The GitHub repository minhnguyen061200/COMP_SCI_7318_Assignments contains a labelled image folder "Assignment_2" with 9 categories: altar, apse, bell tower, dome interior, dome exterior, flying buttress, gargoyle, stained glass, vault. Examples follow, each with its label.

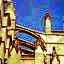
Label: flying buttress

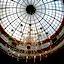
Label: dome interior

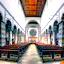
Label: vault

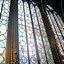
Label: stained glass

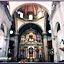
Label: altar

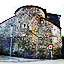
Label: apse
